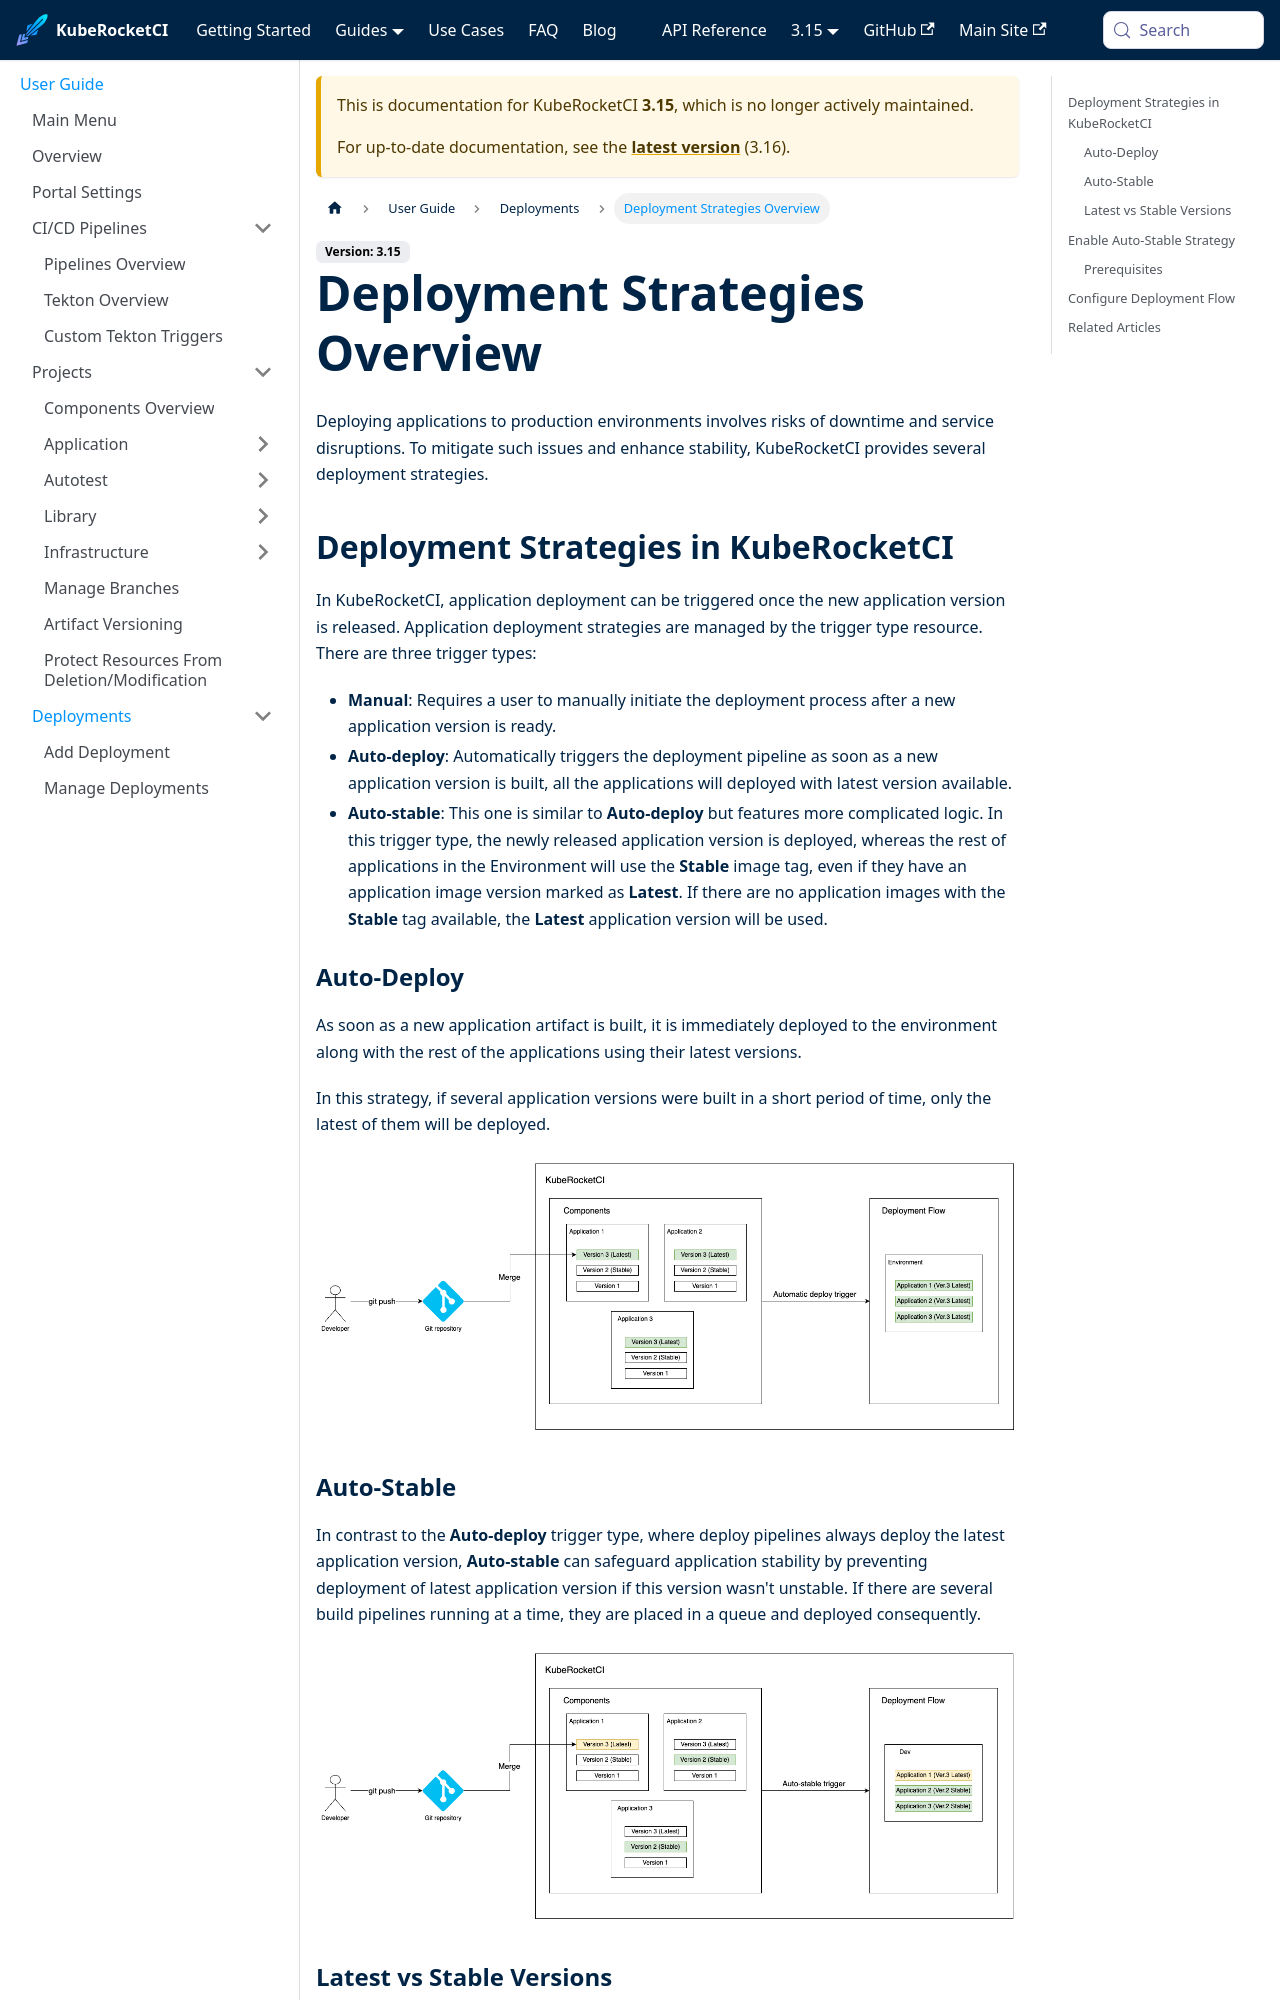

repository: KubeRocketCI/docs · page: docs/3.15/user-guide/auto-stable-trigger-type.html · generator: docusaurus

---
title: "Deployment Strategies Overview"
description: "Explore the deployment strategies in KubeRocketCI, including manual, auto-deploy, and auto-stable trigger types, to enhance application stability."
sidebar_label: "Deployment Strategies Overview"
---
<!-- markdownlint-disable MD025 -->

# Deployment Strategies Overview

<head>
  <link rel="canonical" href="https://docs.kuberocketci.io/docs/user-guide/auto-stable-trigger-type" />
</head>

Deploying applications to production environments involves risks of downtime and service disruptions. To mitigate such issues and enhance stability, KubeRocketCI provides several deployment strategies.

## Deployment Strategies in KubeRocketCI

In KubeRocketCI, application deployment can be triggered once the new application version is released. Application deployment strategies are managed by the trigger type resource. There are three trigger types:

* **Manual**: Requires a user to manually initiate the deployment process after a new application version is ready.
* **Auto-deploy**: Automatically triggers the deployment pipeline as soon as a new application version is built, all the applications will deployed with latest version available.
* **Auto-stable**: This one is similar to **Auto-deploy** but features more complicated logic. In this trigger type, the newly released application version is deployed, whereas the rest of applications in the Environment will use the **Stable** image tag, even if they have an application image version marked as **Latest**. If there are no application images with the **Stable** tag available, the **Latest** application version will be used.

### Auto-Deploy

As soon as a new application artifact is built, it is immediately deployed to the environment along with the rest of the applications using their latest versions.

In this strategy, if several application versions were built in a short period of time, only the latest of them will be deployed.

  ![Auto-deploy trigger type](../assets/operator-guide/autodeploy-trigger-type-scheme.png "Auto-deploy trigger type")
